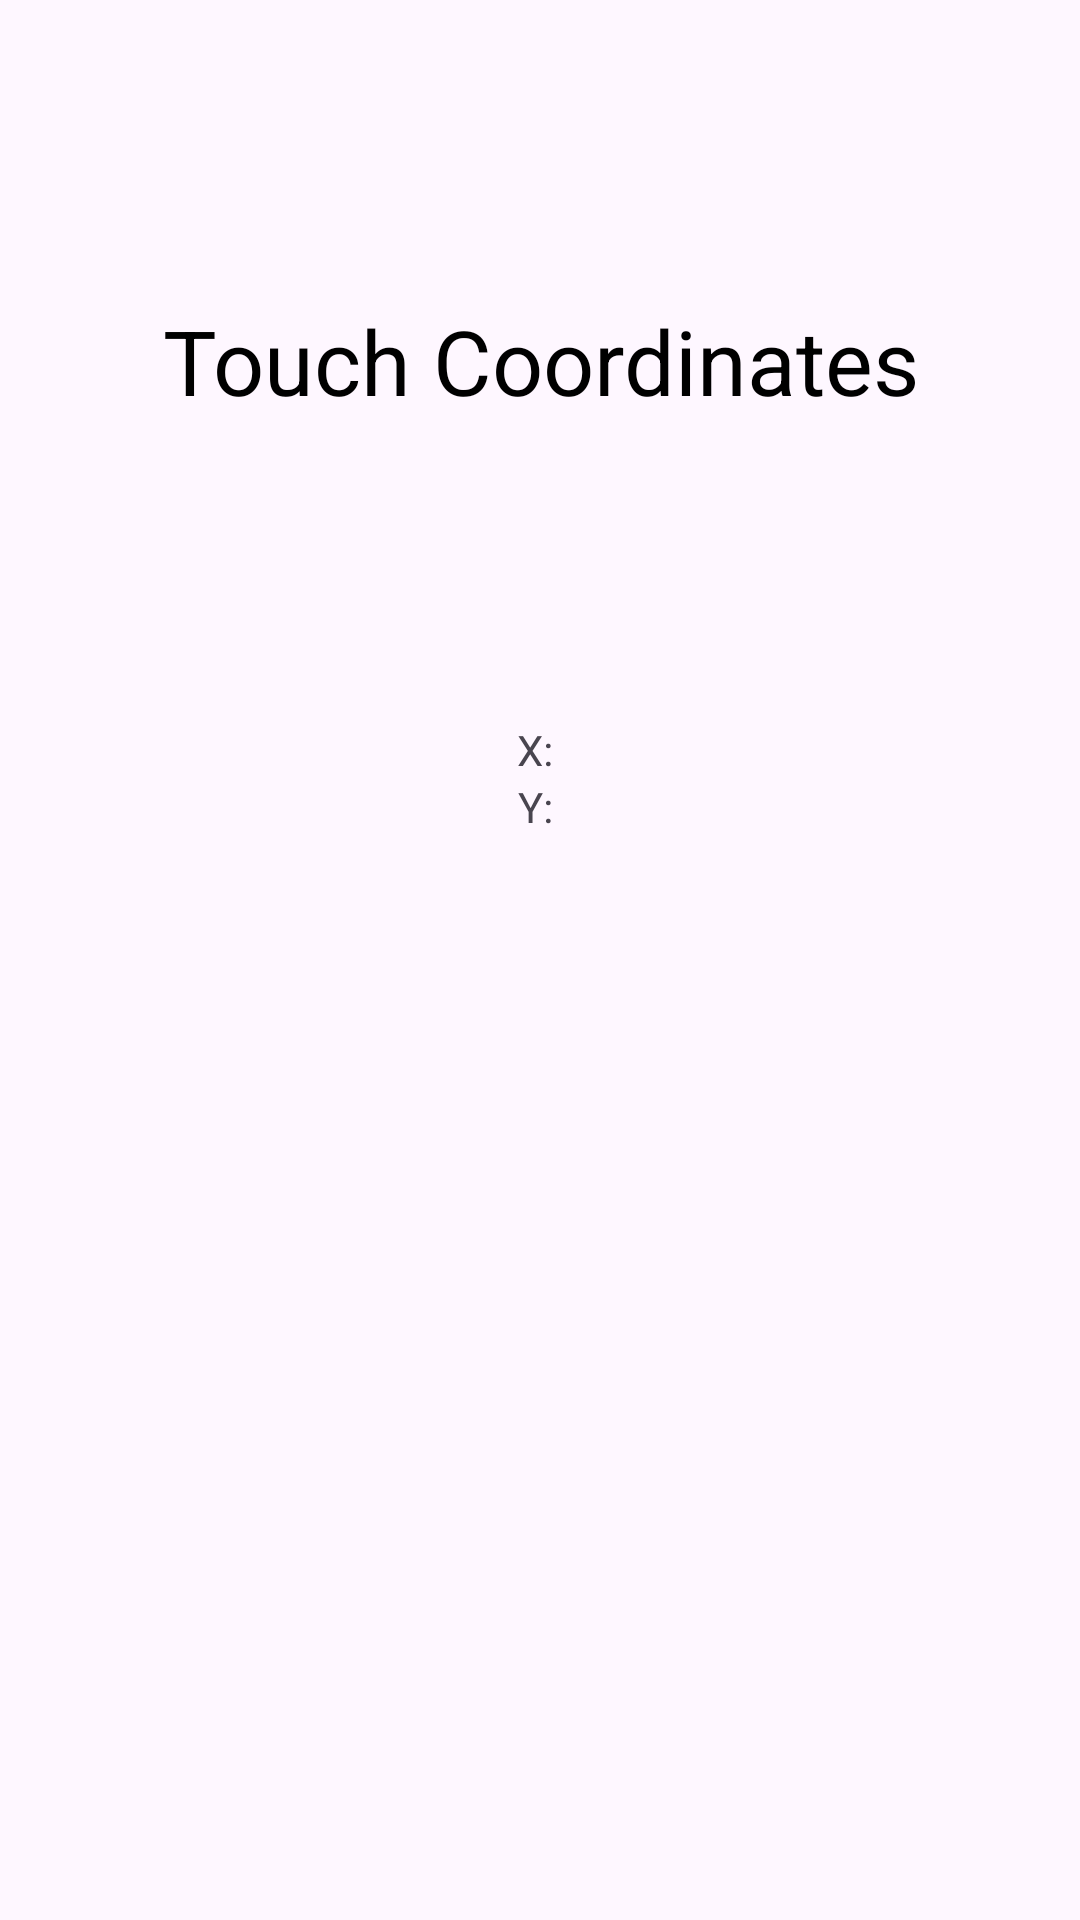

The Android layout XML behind this screen, and the referenced resources:
<!-- AndroidManifest.xml: application theme Theme.FacilitaTech -->
<!-- res/layout/activity_touch_value.xml -->
<?xml version="1.0" encoding="utf-8"?>
<LinearLayout xmlns:android="http://schemas.android.com/apk/res/android"
    android:layout_width="match_parent"
    android:layout_height="match_parent"
    android:orientation="vertical"
    android:paddingTop="300px"
    >

    <TextView
        android:layout_width="wrap_content"
        android:layout_height="wrap_content"
        android:layout_gravity="center_horizontal"
        android:text="Touch Coordinates"
        android:gravity="center_horizontal"
        android:textFontWeight="800"
        android:textSize="30dp"
        android:textColor="@color/black"
        />

    <Space
        android:layout_width="match_parent"
        android:layout_height="100dp"
        />

    <GridLayout
        android:layout_width="match_parent"
        android:layout_height="wrap_content"
        android:layout_gravity="center"
        android:rowCount="1"
        android:columnCount="3"
        >

        
        <Space
            android:layout_columnWeight="1"
            />

        
        <GridLayout
            android:layout_width="wrap_content"
            android:layout_height="wrap_content"
            android:layout_gravity="left"
            android:rowCount="2"
            android:columnCount="2"
            android:layout_column="1"
            >

            <TextView
                android:layout_width="wrap_content"
                android:layout_height="wrap_content"
                android:layout_gravity="center_horizontal"
                android:layout_row="0"
                android:layout_column="0"
                android:textFontWeight="800"
                android:text="X: " />

            <TextView
                android:id="@+id/tv_touch_x"
                android:layout_width="wrap_content"
                android:layout_height="wrap_content"
                android:layout_gravity="left"
                android:layout_row="0"
                android:layout_column="1"
                />

            <TextView
                android:layout_width="wrap_content"
                android:layout_height="wrap_content"
                android:layout_gravity="center_horizontal"
                android:layout_row="1"
                android:layout_column="0"
                android:textFontWeight="800"
                android:text="Y: " />

            <TextView
                android:id="@+id/tv_touch_y"
                android:layout_width="wrap_content"
                android:layout_height="wrap_content"
                android:layout_gravity="left"
                android:layout_row="1"
                android:layout_column="1"
                />
        </GridLayout>

        
        <Space
            android:layout_columnWeight="1"
            />


    </GridLayout>



</LinearLayout>
<!-- resources referenced by this layout -->
<resources>
  <style name="Theme.FacilitaTech" parent="Base.Theme.FacilitaTech" />
  <style name="Base.Theme.FacilitaTech" parent="Theme.Material3.DayNight.NoActionBar">
          
          
      </style>
  <!-- not gathered from this repository: default colours our renderer supplied (Android Studio template values) -->
  <color name="black">#FF000000</color>
</resources>
